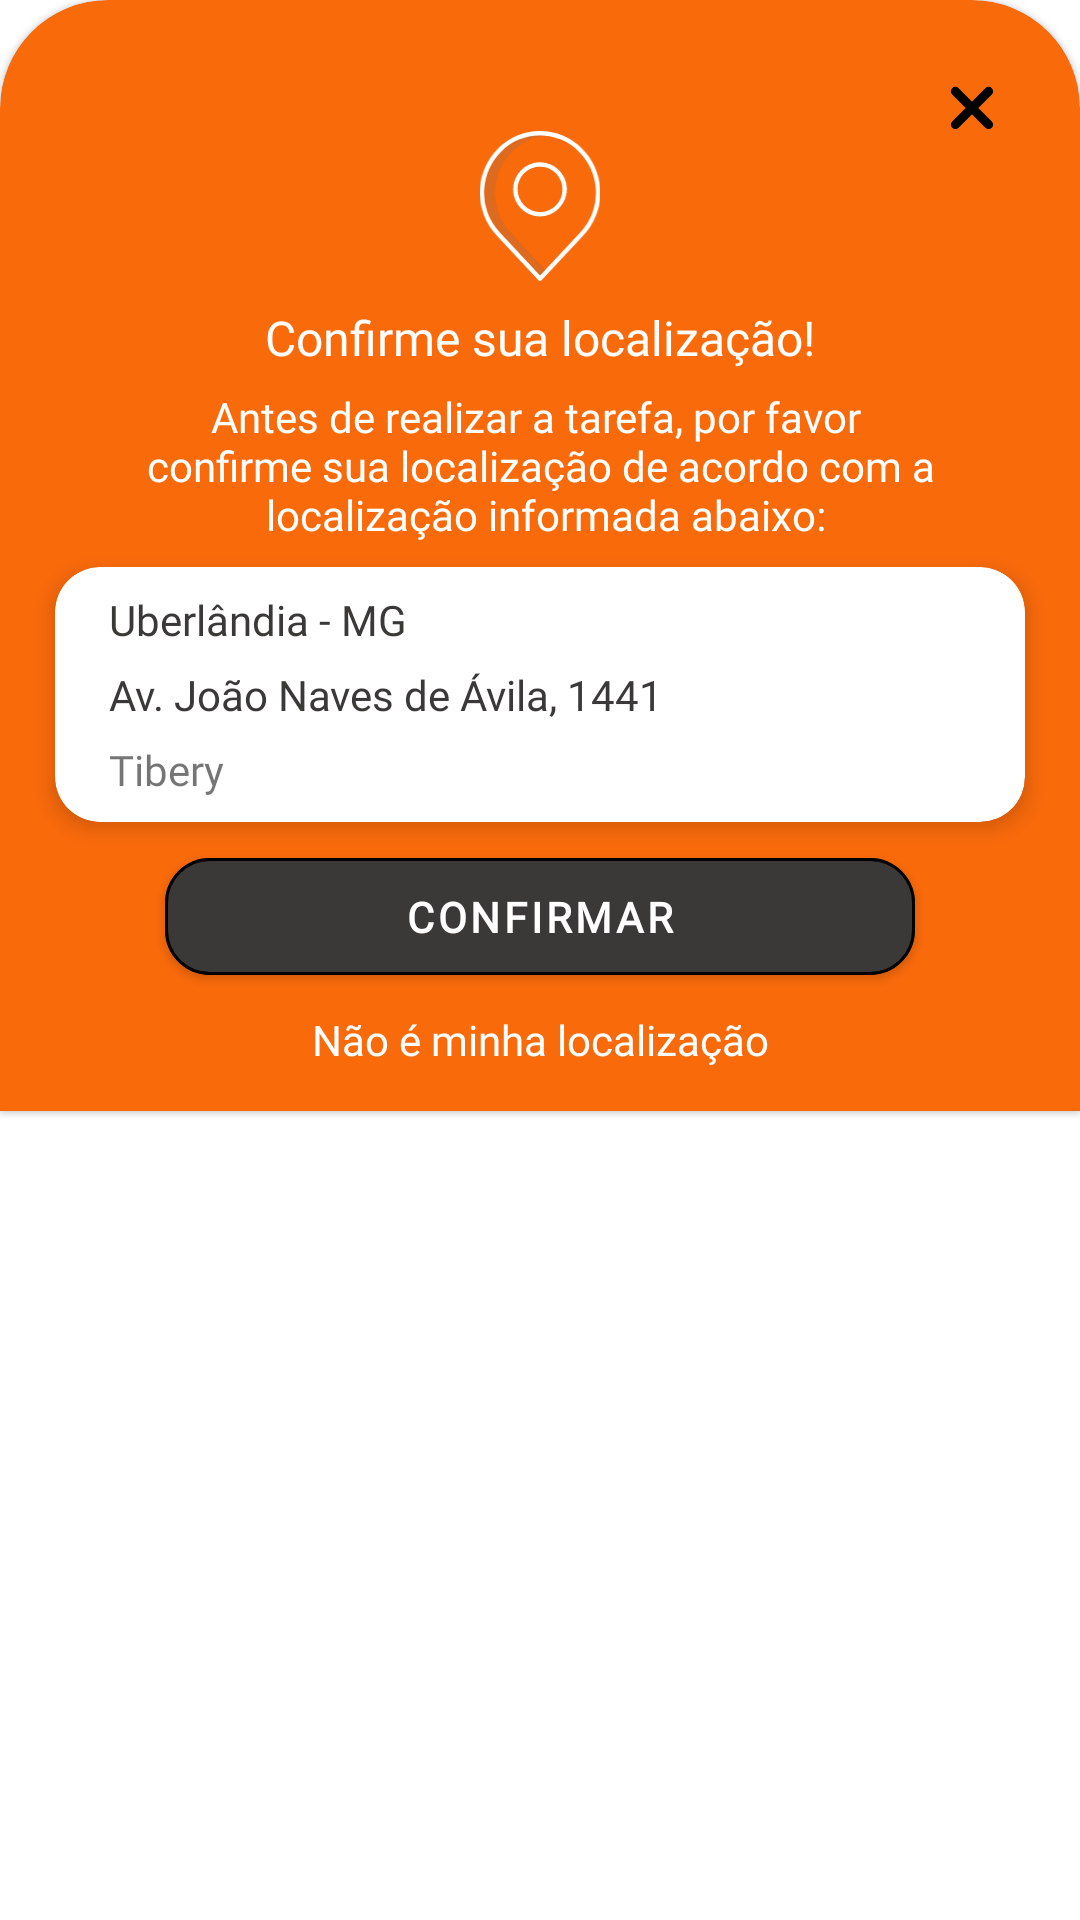

This screen was rendered from an Android layout file. Write that file and the resources it references.
<!-- AndroidManifest.xml: application theme AppTheme -->
<!-- res/layout/fragment_bottom_sheet.xml -->
<?xml version="1.0" encoding="utf-8"?>
<RelativeLayout
    style="@style/CustomBottomSheetDialog"
    xmlns:android="http://schemas.android.com/apk/res/android"
    xmlns:app="http://schemas.android.com/apk/res-auto"
    xmlns:tools="http://schemas.android.com/tools"
    android:layout_width="match_parent"
    android:layout_height="match_parent"
    app:behavior_peekHeight="500dp"
    app:layout_behavior="com.google.android.material.bottomsheet.BottomSheetBehavior"
    app:behavior_hideable="true">


    <com.google.android.material.card.MaterialCardView
        style="@style/CustomCardViewStyle"
        android:layout_width="match_parent"
        android:layout_height="wrap_content"
        android:layout_alignParentTop="true"
        app:cardBackgroundColor="@color/colorTextView"
        app:layout_constraintBottom_toBottomOf="parent"
        app:layout_constraintEnd_toEndOf="parent"
        app:layout_constraintStart_toStartOf="parent"
        app:layout_constraintTop_toTopOf="parent">

        <androidx.constraintlayout.widget.ConstraintLayout
            android:layout_width="match_parent"
            android:layout_height="wrap_content">

            <ImageView
                android:id="@+id/iv_close_sheet_address"
                android:layout_width="wrap_content"
                android:layout_height="wrap_content"
                android:layout_margin="@dimen/margin_defaul"
                android:src="@drawable/ic_close"
                app:layout_constraintEnd_toEndOf="parent"
                app:layout_constraintTop_toTopOf="parent"
                tools:ignore="ContentDescription" />

            <ImageView
                android:id="@+id/imageView6"
                android:layout_width="50dp"
                android:layout_height="50dp"
                android:src="@drawable/ic_map_bottom_sheet"
                app:layout_constraintEnd_toEndOf="parent"
                app:layout_constraintStart_toStartOf="parent"
                app:layout_constraintTop_toBottomOf="@+id/iv_close_sheet_address"
                tools:ignore="ContentDescription" />

            <com.google.android.material.textview.MaterialTextView
                android:id="@+id/mtv_confirm_location"
                android:layout_width="wrap_content"
                android:layout_height="wrap_content"
                android:layout_marginTop="8dp"
                android:fontFamily="@font/quicksand_bold"
                android:text="@string/mtv_confirm_location"
                android:textColor="@color/colortexTitle"
                android:textSize="16sp"
                app:layout_constraintEnd_toEndOf="parent"
                app:layout_constraintStart_toStartOf="parent"
                app:layout_constraintTop_toBottomOf="@+id/imageView6" />

            <com.google.android.material.textview.MaterialTextView
                android:id="@+id/mtv_guidance_botton_sheet"
                android:layout_width="wrap_content"
                android:layout_height="wrap_content"
                android:layout_marginEnd="@dimen/margin_defaul"
                android:layout_marginStart="@dimen/margin_defaul"
                android:layout_marginTop="6dp"
                android:fontFamily="@font/quicksand_regular"
                android:gravity="center"
                android:text="@string/mtv_guidance_botton"
                android:textColor="@color/colortexTitle"
                app:layout_constraintEnd_toEndOf="parent"
                app:layout_constraintStart_toStartOf="parent"
                app:layout_constraintTop_toBottomOf="@+id/mtv_confirm_location" />

            <com.google.android.material.card.MaterialCardView
                android:id="@+id/materialCardView"
                style="@style/MaterialCardViewTheme"
                android:layout_width="match_parent"
                android:layout_height="wrap_content"
                android:layout_margin="8dp"
                app:layout_constraintEnd_toEndOf="parent"
                app:layout_constraintStart_toStartOf="parent"
                app:layout_constraintTop_toBottomOf="@+id/mtv_guidance_botton_sheet">

                <androidx.constraintlayout.widget.ConstraintLayout
                    android:layout_width="match_parent"
                    android:layout_height="match_parent">


                    <com.google.android.material.textview.MaterialTextView
                        android:id="@+id/mtv_name_city"
                        android:layout_width="0dp"
                        android:layout_height="wrap_content"
                        android:layout_marginStart="@dimen/margin_defaul"
                        android:layout_marginTop="8dp"
                        android:layout_marginEnd="@dimen/margin_defaul"
                        android:fontFamily="@font/quicksand_medium"
                        android:text="Uberlândia - MG"
                        android:textColor="@color/colorTitleText"
                        app:layout_constraintEnd_toEndOf="parent"
                        app:layout_constraintStart_toStartOf="parent"
                        app:layout_constraintTop_toTopOf="parent" />

                    <com.google.android.material.textview.MaterialTextView
                        android:id="@+id/mtv_address_new_task"
                        android:layout_width="0dp"
                        android:layout_height="wrap_content"
                        android:layout_marginTop="6dp"
                        android:fontFamily="@font/montserrat_regular"
                        android:text="Av. João Naves de Ávila, 1441"
                        android:textColor="@color/colorTitleText"
                        app:layout_constraintEnd_toEndOf="@+id/mtv_name_city"
                        app:layout_constraintStart_toStartOf="@+id/mtv_name_city"
                        app:layout_constraintTop_toBottomOf="@+id/mtv_name_city" />

                    <com.google.android.material.textview.MaterialTextView
                        android:id="@+id/materialTextView2"
                        android:layout_width="0dp"
                        android:layout_height="wrap_content"
                        android:layout_marginTop="6dp"
                        android:layout_marginBottom="8dp"
                        android:fontFamily="@font/segoe_ui"
                        android:text="Tibery"
                        app:layout_constraintBottom_toBottomOf="parent"
                        app:layout_constraintEnd_toEndOf="@+id/mtv_address_new_task"
                        app:layout_constraintStart_toStartOf="@+id/mtv_address_new_task"
                        app:layout_constraintTop_toBottomOf="@+id/mtv_address_new_task" />

                </androidx.constraintlayout.widget.ConstraintLayout>
            </com.google.android.material.card.MaterialCardView>

            <com.google.android.material.button.MaterialButton
                android:id="@+id/btn_send_confirm_sheet"
                style="@style/MaterialButtomSheetTheme"
                android:text="@string/btn_send_confirm"
                app:layout_constraintBottom_toTopOf="@+id/materialTextView4"
                app:layout_constraintEnd_toEndOf="parent"
                app:layout_constraintStart_toStartOf="parent"
                app:layout_constraintTop_toBottomOf="@+id/materialCardView"
                app:strokeWidth="1dp" />

            <com.google.android.material.textview.MaterialTextView
                android:id="@+id/materialTextView4"
                android:layout_width="wrap_content"
                android:layout_height="wrap_content"
                android:layout_marginBottom="4dp"
                android:fontFamily="@font/quicksand_bold"
                android:text="Não é minha localização"
                android:textColor="@color/colortexTitle"
                app:layout_constraintBottom_toBottomOf="parent"
                app:layout_constraintEnd_toEndOf="parent"
                app:layout_constraintStart_toStartOf="parent" />


        </androidx.constraintlayout.widget.ConstraintLayout>

    </com.google.android.material.card.MaterialCardView>

</RelativeLayout>
<!-- resources referenced by this layout -->
<resources>
  <color name="colorTextView">#F96A0B</color>
  <color name="colorTitleText">#3A3937</color>
  <color name="colortexTitle">#FFFFFF</color>
  <dimen name="margin_defaul">18dp</dimen>
  <!-- drawable ic_close (drawable) -->
  <vector xmlns:android="http://schemas.android.com/apk/res/android"
      android:width="15.243dp"
      android:height="15.243dp"
      android:viewportWidth="15.243"
      android:viewportHeight="15.243">
      <group>
          <clip-path android:pathData="M0,0h15.243v15.243h-15.243z M 0,0"/>
          <path
              android:pathData="M2.121,2.121L13.121,13.121"
              android:strokeWidth="3"
              android:fillColor="#00000000"
              android:strokeColor="#030303"
              android:strokeLineCap="round"/>
          <path
              android:pathData="M13.121,2.121L2.121,13.121"
              android:strokeWidth="3"
              android:fillColor="#00000000"
              android:strokeColor="#030303"
              android:strokeLineCap="round"/>
      </group>
  </vector>
  <string name="btn_send_confirm">CONFIRMAR</string>
  <string name="mtv_confirm_location">Confirme sua localização!</string>
  <string name="mtv_guidance_botton">Antes de realizar a tarefa, por favor \n confirme sua localização de acordo com a \n localização informada abaixo:</string>
  <style name="CustomBottomSheetDialog" parent="@style/ThemeOverlay.MaterialComponents.BottomSheetDialog">
          <item name="bottomSheetStyle">@style/CustomBottomSheet</item>
      </style>
  <style name="CustomCardViewStyle" parent="@style/Widget.MaterialComponents.CardView">
          <item name="shapeAppearanceOverlay">@style/ShapeAppearanceOverlay_card_custom_corners</item>
      </style>
  <style name="MaterialButtomSheetTheme" parent="Widget.MaterialComponents.Button">
          <item name="fontFamily">@font/quicksand_bold</item>
          <item name="android:textAllCaps">true</item>
          <item name="backgroundTint">@color/colorButtonAcaoColorBlack</item>
          <item name="android:textColor">@color/colortexTitle</item>
          <item name="strokeWidth">1dp</item>
          <item name="cornerRadius">15dp</item>
          <item name="android:layout_marginBottom">6dp</item>
          <item name="android:layout_width">250dp</item>
          <item name="android:layout_height">wrap_content</item>
          <item name="android:layout_marginTop">6dp</item>
          <item name="android:padding">10dp</item>
          <item name="android:textStyle">bold</item>
      </style>
  <style name="MaterialCardViewTheme" parent="Widget.MaterialComponents.CardView">
          <item name="cardBackgroundColor">@android:color/white</item>
          <item name="cardCornerRadius">15dp</item>
          <item name="cardElevation">4dp</item>
      </style>
  <style name="AppTheme" parent="Theme.MaterialComponents.Light.NoActionBar">
          
          <item name="colorPrimary">@color/colorPrimary</item>
          <item name="colorPrimaryDark">@color/colorPrimaryDark</item>
          <item name="colorAccent">@color/colorAccent</item>
      </style>
  <style name="CustomBottomSheet" parent="Theme.Design.Light.BottomSheetDialog">
          <item name="shapeAppearanceOverlay">@style/ShapeAppearanceOverlay_card_custom_corners</item>
      </style>
  <style name="ShapeAppearanceOverlay_card_custom_corners" parent="">
          <item name="cornerFamily">rounded</item>
          <item name="cornerSizeTopRight">36dp</item>
          <item name="cornerSizeTopLeft">36dp</item>
          <item name="cornerSizeBottomRight">0dp</item>
          <item name="cornerSizeBottomLeft">0dp</item>
      </style>
  <color name="colorButtonAcaoColorBlack">#3A3937</color>
  <color name="colorPrimary">#F96A0B</color>
  <color name="colorPrimaryDark">#00574B</color>
  <color name="colorAccent">#D81B60</color>
</resources>
